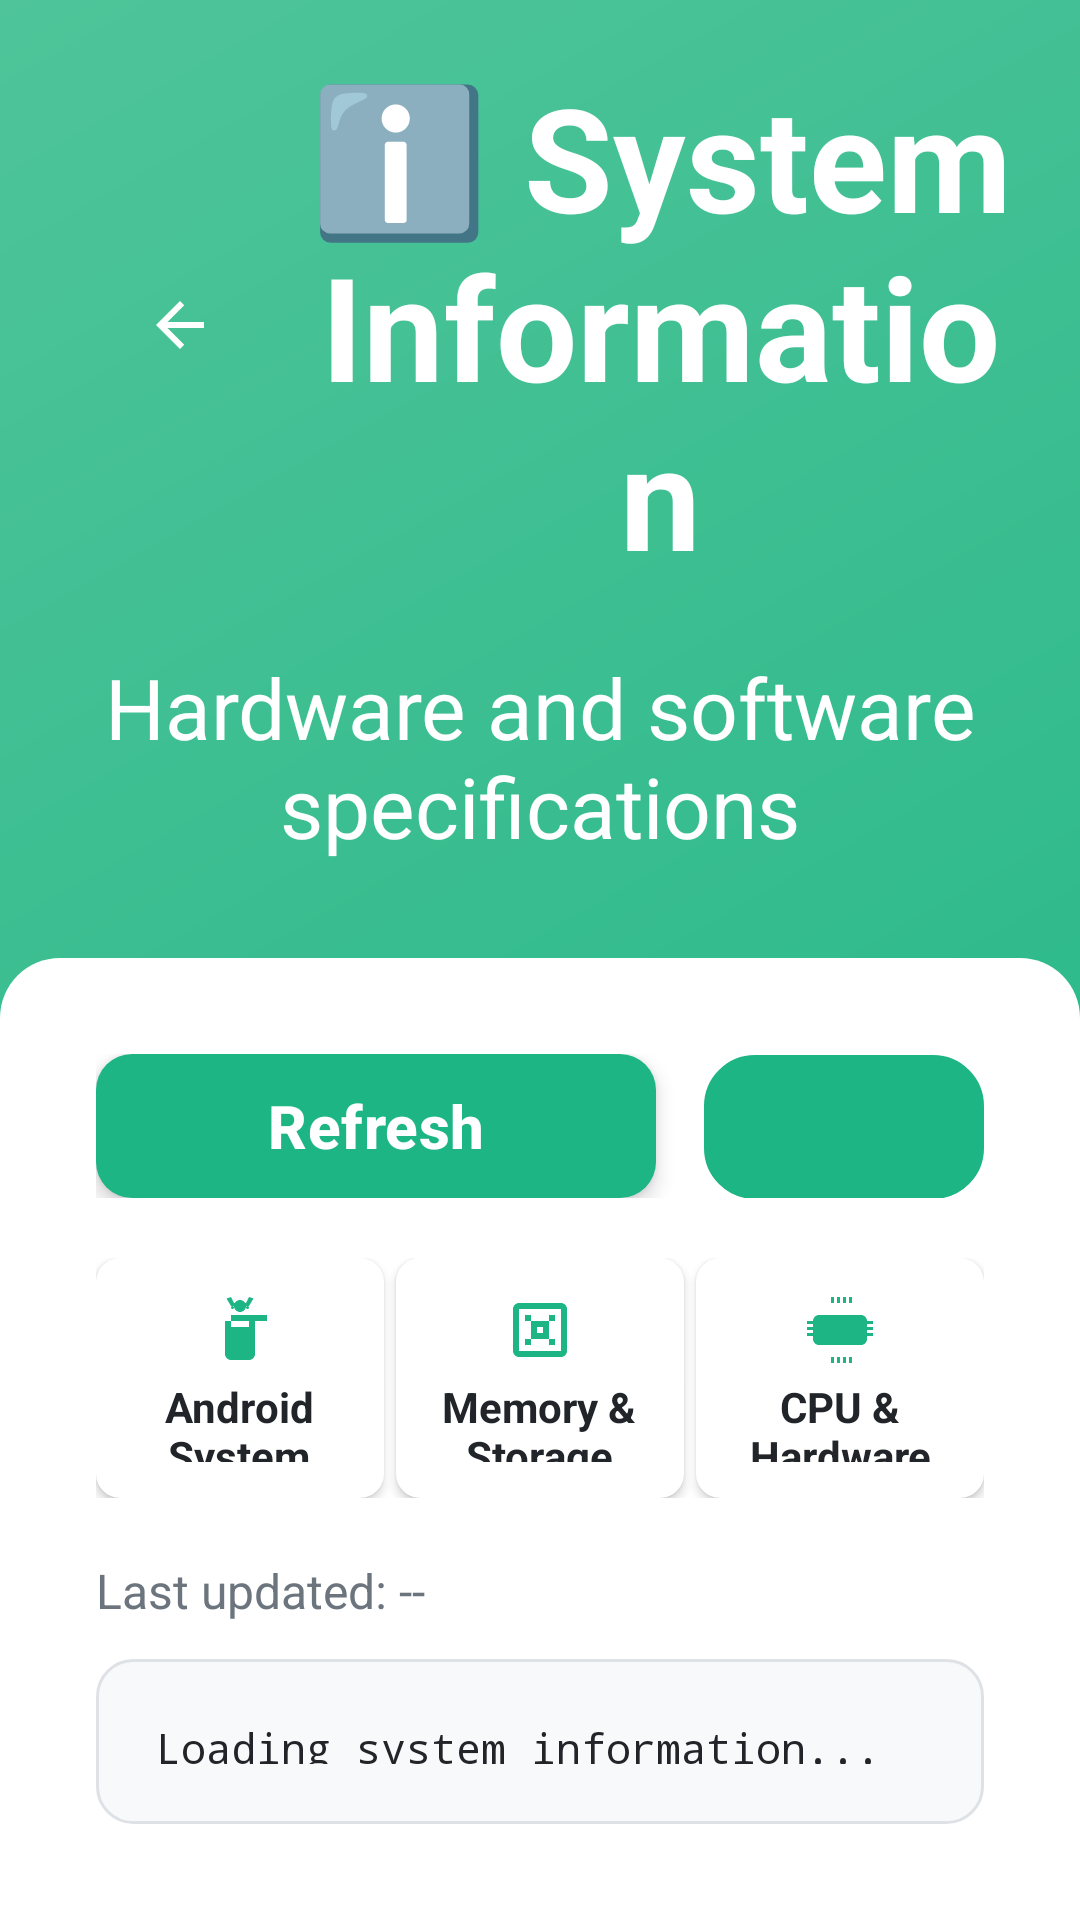

Write the Android layout XML for this screen, with the resource values it uses.
<!-- AndroidManifest.xml: application theme Theme.ZimpudoKiosk.Fullscreen -->
<!-- res/layout/activity_system_info.xml -->
<?xml version="1.0" encoding="utf-8"?>
<LinearLayout xmlns:android="http://schemas.android.com/apk/res/android"
    xmlns:app="http://schemas.android.com/apk/res-auto"
    android:layout_width="match_parent"
    android:layout_height="match_parent"
    android:background="@drawable/bg_gradient_primary"
    android:orientation="vertical">

    
    
    <LinearLayout
        android:layout_width="match_parent"
        android:layout_height="wrap_content"
        android:orientation="horizontal"
        android:gravity="center_vertical"
        android:padding="@dimen/spacing_md">

        <ImageButton
            android:id="@+id/btnBack"
            android:layout_width="80dp"
            android:layout_height="80dp"
            android:background="?attr/selectableItemBackgroundBorderless"
            android:src="@drawable/ic_arrow_back"
            android:contentDescription="@string/back"
            app:tint="@color/white" />

        <TextView
            android:id="@+id/tvTitle"
            android:layout_width="0dp"
            android:layout_height="wrap_content"
            android:layout_weight="1"
            android:gravity="center"
            android:text="@string/auto_system_information"
            android:textColor="@color/text_white"
            android:textSize="48sp"
            android:textStyle="bold" />

        <ProgressBar
            android:id="@+id/progressBar"
            android:layout_width="24dp"
            android:layout_height="24dp"
            android:visibility="gone" />
    </LinearLayout>

        <TextView
            android:id="@+id/tvSubtitle"
            android:layout_width="match_parent"
            android:layout_height="wrap_content"
            android:layout_marginHorizontal="@dimen/spacing_md"
            android:layout_marginBottom="@dimen/spacing_lg"
            android:gravity="center"
            android:text="@string/auto_hardware_and_software_specific"
            android:textColor="@color/text_white"
            android:textSize="28sp" />

    
    <LinearLayout
        android:layout_width="match_parent"
        android:layout_height="0dp"
        android:layout_weight="1"
        android:background="@drawable/bg_white_rounded_top"
        android:orientation="vertical"
        android:padding="@dimen/spacing_lg">

        
        <LinearLayout
            android:layout_width="match_parent"
            android:layout_height="wrap_content"
            android:layout_marginBottom="@dimen/spacing_md"
            android:orientation="horizontal">

            <Button
                android:id="@+id/btnRefresh"
                style="@style/Button.Primary"
                android:layout_width="0dp"
                android:layout_height="48dp"
                android:layout_weight="2"
                android:layout_marginEnd="8dp"
                android:drawableStart="@drawable/ic_refresh"
                android:drawablePadding="8dp"
                android:text="@string/auto_refresh"
                android:textSize="20sp" />

            <Button
                android:id="@+id/btnExport"
                style="@style/Button.Outlined"
                android:layout_width="0dp"
                android:layout_height="48dp"
                android:layout_weight="1"
                android:layout_marginStart="8dp"
                android:text="@string/auto_export"
                android:textSize="20sp" />
        </LinearLayout>

        
        <GridLayout
            android:layout_width="match_parent"
            android:layout_height="wrap_content"
            android:layout_marginBottom="@dimen/spacing_md"
            android:columnCount="3"
            android:orientation="horizontal">

            <androidx.cardview.widget.CardView
                android:layout_width="0dp"
                android:layout_height="80dp"
                android:layout_columnWeight="1"
                android:layout_gravity="fill_horizontal"
                android:layout_marginEnd="4dp"
                app:cardCornerRadius="8dp"
                app:cardElevation="2dp">

                <LinearLayout
                    android:layout_width="match_parent"
                    android:layout_height="match_parent"
                    android:gravity="center"
                    android:orientation="vertical"
                    android:padding="@dimen/spacing_sm">

                    <ImageView
                        android:layout_width="24dp"
                        android:layout_height="24dp"
                        android:layout_marginBottom="4dp"
                        android:src="@drawable/ic_android"
                        app:tint="@color/zimpudo_primary" />

                    <TextView
                        android:layout_width="wrap_content"
                        android:layout_height="wrap_content"
                        android:gravity="center"
                        android:text="@string/auto_android_nsystem"
                        android:textColor="@color/text_primary"
                        android:textSize="14sp"
                        android:textStyle="bold" />
                </LinearLayout>
            </androidx.cardview.widget.CardView>

            <androidx.cardview.widget.CardView
                android:layout_width="0dp"
                android:layout_height="80dp"
                android:layout_columnWeight="1"
                android:layout_gravity="fill_horizontal"
                android:layout_marginHorizontal="4dp"
                app:cardCornerRadius="8dp"
                app:cardElevation="2dp">

                <LinearLayout
                    android:layout_width="match_parent"
                    android:layout_height="match_parent"
                    android:gravity="center"
                    android:orientation="vertical"
                    android:padding="@dimen/spacing_sm">

                    <ImageView
                        android:layout_width="24dp"
                        android:layout_height="24dp"
                        android:layout_marginBottom="4dp"
                        android:src="@drawable/ic_memory"
                        app:tint="@color/zimpudo_primary" />

                    <TextView
                        android:layout_width="wrap_content"
                        android:layout_height="wrap_content"
                        android:gravity="center"
                        android:text="@string/auto_memory_amp_nstorage"
                        android:textColor="@color/text_primary"
                        android:textSize="14sp"
                        android:textStyle="bold" />
                </LinearLayout>
            </androidx.cardview.widget.CardView>

            <androidx.cardview.widget.CardView
                android:layout_width="0dp"
                android:layout_height="80dp"
                android:layout_columnWeight="1"
                android:layout_gravity="fill_horizontal"
                android:layout_marginStart="4dp"
                app:cardCornerRadius="8dp"
                app:cardElevation="2dp">

                <LinearLayout
                    android:layout_width="match_parent"
                    android:layout_height="match_parent"
                    android:gravity="center"
                    android:orientation="vertical"
                    android:padding="@dimen/spacing_sm">

                    <ImageView
                        android:layout_width="24dp"
                        android:layout_height="24dp"
                        android:layout_marginBottom="4dp"
                        android:src="@drawable/ic_cpu"
                        app:tint="@color/zimpudo_primary" />

                    <TextView
                        android:layout_width="wrap_content"
                        android:layout_height="wrap_content"
                        android:gravity="center"
                        android:text="@string/auto_cpu_amp_nhardware"
                        android:textColor="@color/text_primary"
                        android:textSize="14sp"
                        android:textStyle="bold" />
                </LinearLayout>
            </androidx.cardview.widget.CardView>
        </GridLayout>

        
        <TextView
            android:id="@+id/tvLastUpdated"
            android:layout_width="match_parent"
            android:layout_height="wrap_content"
            android:layout_marginBottom="@dimen/spacing_sm"
            android:text="@string/auto_last_updated"
            android:textColor="@color/text_secondary"
            android:textSize="16sp" />

        
        <ScrollView
            android:layout_width="match_parent"
            android:layout_height="0dp"
            android:layout_weight="1"
            android:background="@drawable/bg_rounded_gray"
            android:padding="@dimen/spacing_md">

            <TextView
                android:id="@+id/tvSystemInfoContent"
                android:layout_width="match_parent"
                android:layout_height="wrap_content"
                android:fontFamily="monospace"
                android:text="@string/auto_loading_system_information"
                android:textColor="@color/text_primary"
                android:textSize="14sp"
                android:textIsSelectable="true" />
        </ScrollView>
    </LinearLayout>
</LinearLayout>
<!-- resources referenced by this layout -->
<resources>
  <color name="text_primary">#212529</color>
  <color name="text_secondary">#6C757D</color>
  <color name="text_white">#FFFFFF</color>
  <color name="white">#FFFFFF</color>
  <color name="zimpudo_primary">#1DB584</color>
  <dimen name="spacing_lg">32dp</dimen>
  <dimen name="spacing_md">20dp</dimen>
  <dimen name="spacing_sm">12dp</dimen>
  <!-- drawable bg_gradient_primary (drawable) -->
  <?xml version="1.0" encoding="utf-8"?>
  <shape xmlns:android="http://schemas.android.com/apk/res/android">
      <gradient
          android:angle="135"
          android:startColor="@color/background_gradient_start"
          android:endColor="@color/background_gradient_end"
          android:type="linear" />
  </shape>
  <!-- drawable bg_rounded_gray (drawable) -->
  <?xml version="1.0" encoding="utf-8"?>
  <shape xmlns:android="http://schemas.android.com/apk/res/android"
      android:shape="rectangle">
  
      <solid android:color="@color/gray_light" />
  
      <stroke
          android:width="1dp"
          android:color="@color/input_border" />
  
      <corners android:radius="@dimen/corner_radius_md" />
  
      <padding
          android:bottom="12dp"
          android:left="16dp"
          android:right="16dp"
          android:top="12dp" />
  
  </shape>
  <!-- drawable bg_white_rounded_top (drawable) -->
  <?xml version="1.0" encoding="utf-8"?>
  <shape xmlns:android="http://schemas.android.com/apk/res/android"
      android:shape="rectangle">
      <solid android:color="@color/white" />
      <corners
          android:topLeftRadius="@dimen/corner_radius_xl"
          android:topRightRadius="@dimen/corner_radius_xl" />
  </shape>
  <!-- drawable ic_arrow_back (drawable) -->
  <?xml version="1.0" encoding="utf-8"?>
  <vector xmlns:android="http://schemas.android.com/apk/res/android"
      android:width="24dp"
      android:height="24dp"
      android:viewportWidth="24"
      android:viewportHeight="24"
      android:tint="?attr/colorOnSurface">
      <path
          android:fillColor="@color/zimpudo_primary"
          android:pathData="M20,11H7.83l5.59,-5.59L12,4l-8,8 8,8 1.41,-1.41L7.83,13H20v-2z"/>
  </vector>
  <string name="auto_android_nsystem">Android\nSystem</string>
  <string name="auto_cpu_amp_nhardware">CPU &amp;\nHardware</string>
  <string name="auto_export">Export</string>
  <string name="auto_hardware_and_software_specific">Hardware and software specifications</string>
  <string name="auto_last_updated">Last updated: --</string>
  <string name="auto_loading_system_information">Loading system information...</string>
  <string name="auto_memory_amp_nstorage">Memory &amp;\nStorage</string>
  <string name="auto_refresh">Refresh</string>
  <string name="auto_system_information">ℹ️ System Information</string>
  <string name="back">Back</string>
  <style name="Button.Outlined" parent="Button.Secondary">
          <item name="android:background">@drawable/bg_button_outlined</item>
      </style>
  <color name="background_gradient_start">#1DB584</color>
  <color name="background_gradient_end">#4FC49A</color>
  <color name="gray_light">#F8F9FA</color>
  <color name="input_border">#DEE2E6</color>
  <dimen name="corner_radius_md">12dp</dimen>
  <dimen name="corner_radius_xl">20dp</dimen>
  <dimen name="button_height">160dp</dimen>
  <style name="Base.Theme.PudoKiosk" parent="Theme.Material3.DayNight.NoActionBar">
          
          <item name="colorPrimary">@color/zimpudo_primary</item>
          <item name="colorPrimaryVariant">@color/zimpudo_primary_dark</item>
          <item name="colorOnPrimary">@color/white</item>
      </style>
  <color name="zimpudo_primary_light">#4FC49A</color>
  <color name="button_secondary_border">#1DB584</color>
  <dimen name="corner_radius_lg">16dp</dimen>
  <color name="button_secondary">#FFFFFF</color>
  <color name="button_primary_pressed">#16A073</color>
  <color name="button_primary">#1DB584</color>
  <color name="zimpudo_primary_dark">#16A073</color>
</resources>
